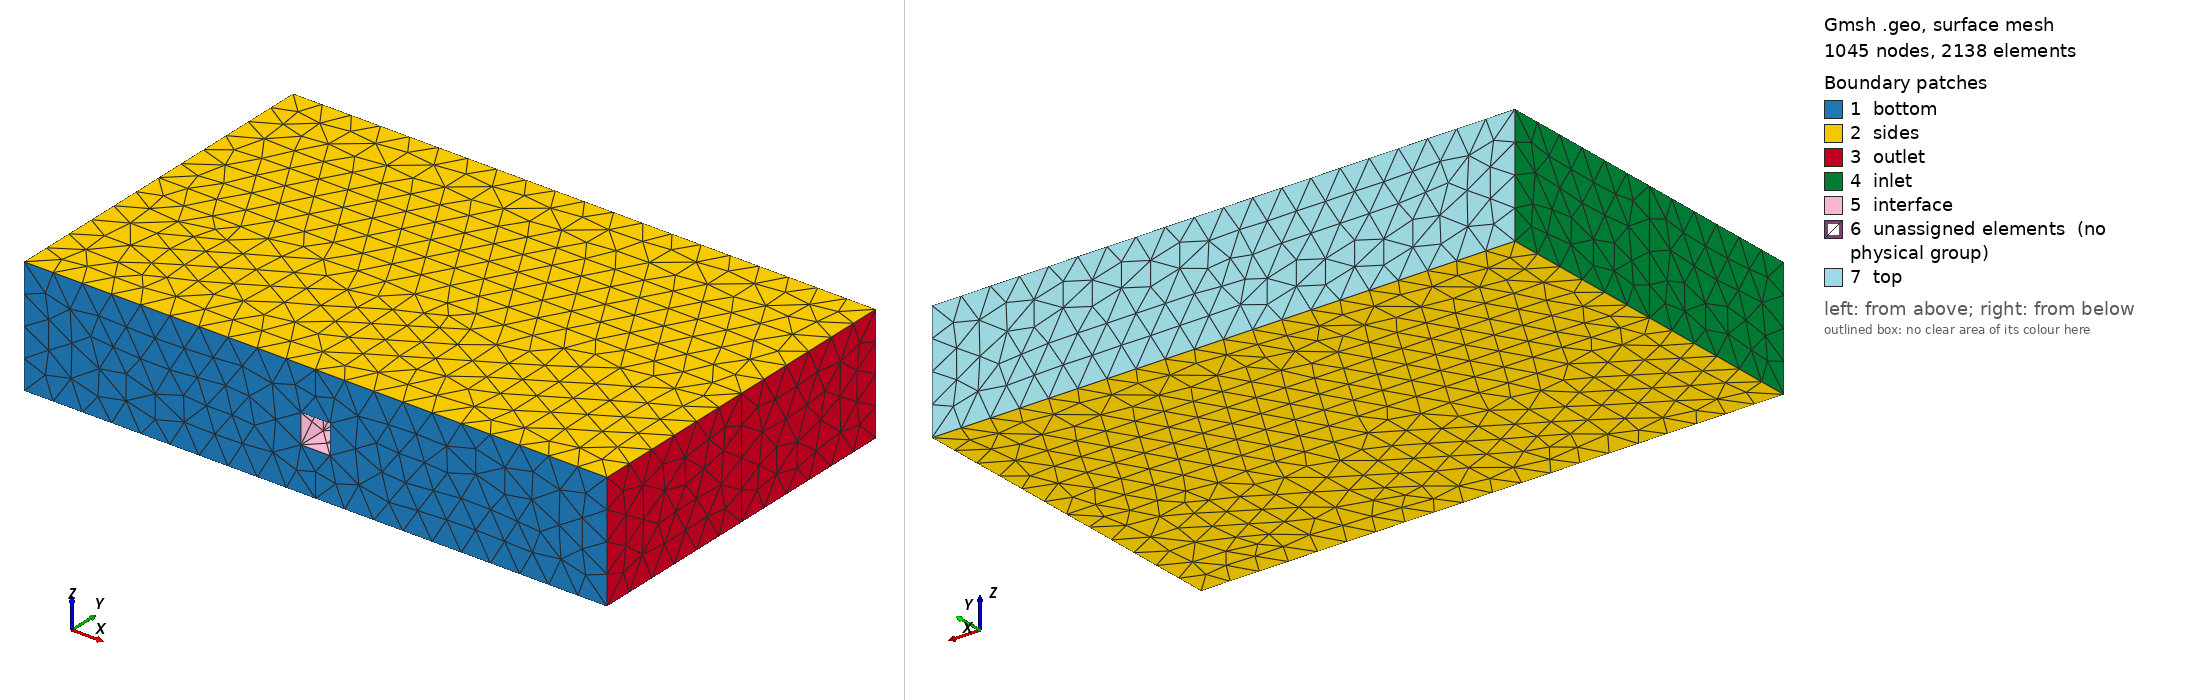

Gmsh geometry script, surface-meshed: 1045 nodes, 2138 surface elements. Boundary patches (legend numbers): 1 bottom, 2 sides, 3 outlet, 4 inlet, 5 interface, 6 unassigned elements (no physical group), 7 top. Left view from above one corner, right view from below the opposite corner. Legend entries are the model's physical surfaces; 'unassigned elements' are surfaces in no physical group. The drawing asked Gmsh for element sizes between 1% and 20% of the model's largest extent; the script's own settings can give other sizes.

=== bendingColumnFluid.geo (drawn) ===
Point(1) = {-.5, 0, -.5, 1.0};
Point(2) = {.5, 0, -.5, 1.0};
Point(3) = {.5, 0, .5, 1.0};
Point(4) = {-.5, 0, .5, 1.0};

Line(1) = {1, 2};
Line(2) = {2, 3};
Line(3) = {3, 4};
Line(4) = {4, 1};

Point(5) = {-10, 0, -2, 1.0};
Point(6) = {10, 0, -2, 1.0};
Point(7) = {10, 0, 2, 1.0};
Point(8) = {-10, 0, 2, 1.0};

Line(5) = {5, 6};
Line(6) = {6, 7};
Line(7) = {7, 8};
Line(8) = {8, 5};
Line Loop(1) = {5, 6, 7, 8};
Line Loop(2) = {4, 1, 2, 3};
Plane Surface(1) = {1, 2};

Extrude {0, 6, 0} {
  Surface{1}; 
}

Line Loop(3) = {16, 17, 14, 15};
Plane Surface(51) = {3};

Extrude {0, 6, 0} {
  Line{10}; Line{13}; Line{12}; Line{11}; 
}

Line Loop(4) = {52, 64, 60, 56};
Plane Surface(68) = {4};
Surface Loop(1) = {68, 55, 67, 63, 59, 50, 51};
Volume(2) = {1};

Physical Surface("inlet") = {59, 33};
Physical Surface("outlet") = {67, 25};
Physical Surface("top") = {68};
Physical Surface("bottom") = {1};
Physical Surface("sides") = {21, 55, 29, 63};
Physical Surface("interface") = {49, 51, 41, 37, 45};
Physical Volume("channel") = {2, 1};
